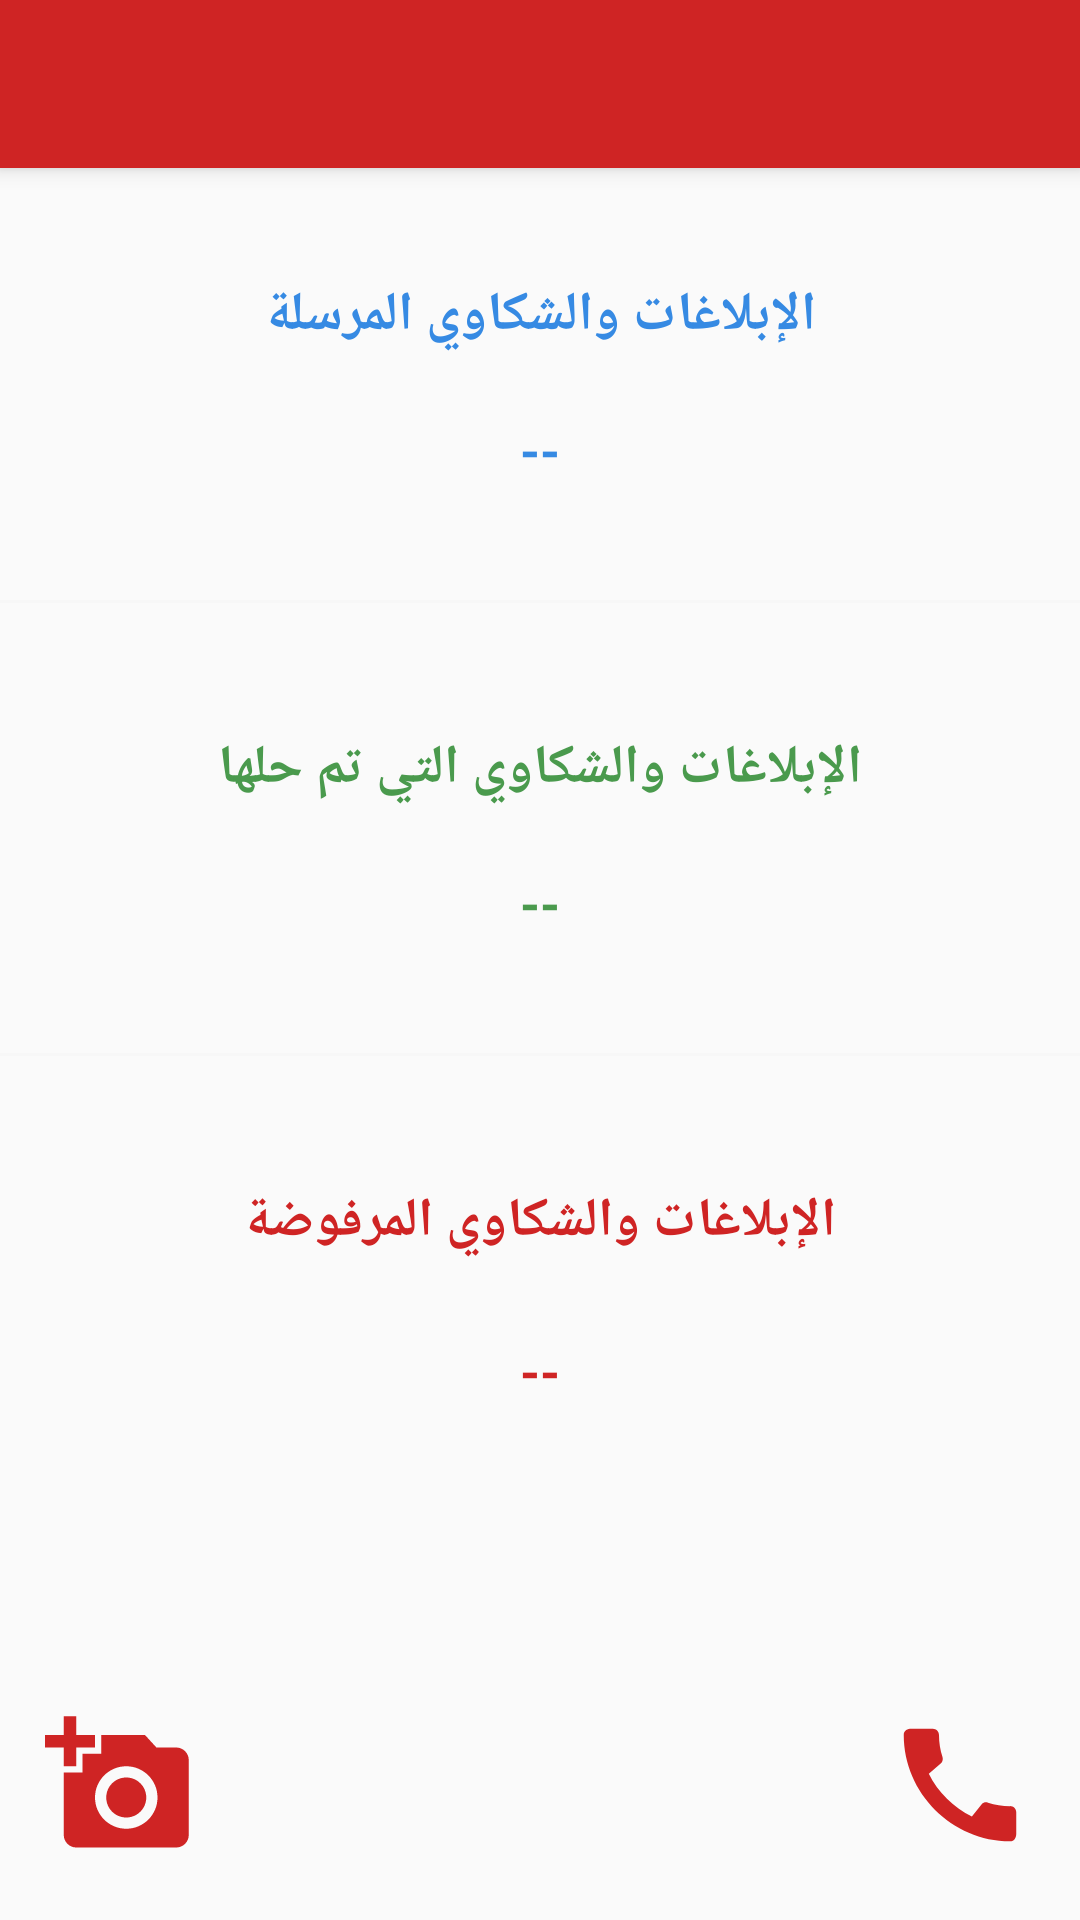

Reconstruct the res/layout file that produces this screen, plus the resources it refers to.
<!-- AndroidManifest.xml: application theme AppTheme -->
<!-- res/layout/activity_home.xml -->
<?xml version="1.0" encoding="utf-8"?>
<androidx.drawerlayout.widget.DrawerLayout xmlns:android="http://schemas.android.com/apk/res/android"
    xmlns:app="http://schemas.android.com/apk/res-auto"
    xmlns:tools="http://schemas.android.com/tools"
    android:id="@+id/drawer_layout"
    android:layout_width="match_parent"
    android:layout_height="match_parent"
    android:fitsSystemWindows="true"
    tools:context="com.example.myapplication.Home"
    tools:openDrawer="start">
    <LinearLayout
        android:layout_width="match_parent"
        android:layout_height="match_parent"
        android:orientation="vertical">

        <androidx.appcompat.widget.Toolbar
            android:id="@+id/toolbar"
            android:layout_width="match_parent"
            android:layout_height="?attr/actionBarSize"
            android:background="#CF2424"
            android:elevation="4dp"
            android:theme="@style/ThemeOverlay.AppCompat.Dark.ActionBar"
            app:popupTheme="@style/ThemeOverlay.AppCompat.Light" />
        <FrameLayout
            android:id="@+id/fragment_container"
            android:layout_width="match_parent"
            android:layout_height="match_parent">

        </FrameLayout>
    </LinearLayout>


    <androidx.constraintlayout.widget.ConstraintLayout
        android:layout_width="match_parent"
        android:layout_height="match_parent"
        tools:context="com.example.myapplication.Home">

        <LinearLayout
            android:id="@+id/linearLayout3"
            android:layout_width="match_parent"
            android:layout_height="match_parent"
            android:orientation="vertical"
            app:layout_constraintBottom_toBottomOf="parent"
            app:layout_constraintEnd_toEndOf="parent"
            app:layout_constraintStart_toStartOf="parent"
            app:layout_constraintTop_toTopOf="parent">

            <TextView

                android:layout_width="match_parent"
                android:layout_height="50dp"
                android:layout_marginTop="80dp"
                android:gravity="center"
                android:text="الإبلاغات والشكاوي المرسلة"
                android:textColor="#368AE3"
                android:textSize="18sp"
                android:textStyle="bold" />

            <TextView
                android:id="@+id/sent"
                android:layout_width="match_parent"
                android:layout_height="40dp"
                android:gravity="center"
                android:text="--"
                android:textColor="#368AE3"
                android:textSize="17sp"
                android:textStyle="bold" />

            <View
                android:layout_width="match_parent"
                android:layout_height="1dp"
                android:layout_marginVertical="30dp"
                android:background="#9CF6F5F5"/>
            <TextView
                android:layout_width="match_parent"
                android:layout_height="50dp"
                android:gravity="center"
                android:text="الإبلاغات والشكاوي التي تم حلها"
                android:textColor="#4A9A4D"
                android:textSize="18sp"
                android:textStyle="bold" />

            <TextView
                android:id="@+id/solved"
                android:layout_width="match_parent"
                android:layout_height="40dp"
                android:gravity="center"
                android:text="--"
                android:textColor="#4A9A4D"
                android:textSize="17sp"
                android:textStyle="bold" />
            <View
                android:layout_width="match_parent"
                android:layout_height="1dp"
                android:layout_marginVertical="30dp"
                android:background="#9CF6F5F5"/>
            <TextView
                android:layout_width="match_parent"
                android:layout_height="50dp"
                android:gravity="center"
                android:text="الإبلاغات والشكاوي المرفوضة"
                android:textColor="#cf2424"
                android:textSize="18sp"
                android:textStyle="bold" />

            <TextView
                android:id="@+id/rejected"
                android:layout_width="match_parent"
                android:layout_height="50dp"
                android:gravity="center"
                android:text="--"
                android:textColor="#cf2424"
                android:textSize="17sp"
                android:textStyle="bold" />

        </LinearLayout>

        <LinearLayout
            android:layout_width="match_parent"
            android:layout_height="wrap_content"
            android:orientation="horizontal"
            android:weightSum="3"
            android:paddingVertical="20dp"
            app:layout_constraintBottom_toBottomOf="@+id/linearLayout3"
            app:layout_constraintEnd_toEndOf="parent"
            app:layout_constraintStart_toStartOf="parent">

            <ImageButton
                android:id="@+id/goToCamera"
                android:layout_width="wrap_content"
                android:layout_height="wrap_content"
                android:layout_gravity="left"
                android:paddingHorizontal="15dp"
                android:background="#00000000"
                android:src="@drawable/ic_camera" />
            <View
                android:layout_width="0dp"
                android:layout_height="match_parent"
                android:background="#00000000"
                android:layout_weight="3"/>
            <ImageButton
                android:id="@+id/goToCall"

                android:layout_width="wrap_content"
                android:layout_height="wrap_content"
                android:paddingHorizontal="15dp"
                android:layout_gravity="right"
                android:background="#00000000"
                android:src="@drawable/ic_call50" />


        </LinearLayout>
    </androidx.constraintlayout.widget.ConstraintLayout>
    <com.google.android.material.navigation.NavigationView
        android:id="@+id/nav_view"
        android:layout_width="match_parent"
        android:layout_height="match_parent"
        android:layout_gravity="start"
        android:background="#fff"
        app:headerLayout="@layout/nav_header"
        app:menu="@menu/settings_menu" />
</androidx.drawerlayout.widget.DrawerLayout>
<!-- res/layout/nav_header.xml (included above) -->
<?xml version="1.0" encoding="utf-8"?>
<LinearLayout xmlns:android="http://schemas.android.com/apk/res/android"
    android:orientation="vertical"
    android:layout_width="260dp"
    android:layout_height="260dp"
    android:layout_marginTop="25dp"
    android:gravity="center"
    android:layout_gravity="center_horizontal"

    android:background="@drawable/sharek_logo_main"
    android:theme="@style/ThemeOverlay.AppCompat.Dark">
</LinearLayout>
<!-- resources referenced by this layout -->
<resources>
  <!-- drawable ic_call50 (drawable) -->
  <vector android:height="50dp" android:tint="#CF2424"
      android:viewportHeight="24" android:viewportWidth="24"
      android:width="50dp" xmlns:android="http://schemas.android.com/apk/res/android">
      <path android:fillColor="@android:color/white" android:pathData="M20.01,15.38c-1.23,0 -2.42,-0.2 -3.53,-0.56 -0.35,-0.12 -0.74,-0.03 -1.01,0.24l-1.57,1.97c-2.83,-1.35 -5.48,-3.9 -6.89,-6.83l1.95,-1.66c0.27,-0.28 0.35,-0.67 0.24,-1.02 -0.37,-1.11 -0.56,-2.3 -0.56,-3.53 0,-0.54 -0.45,-0.99 -0.99,-0.99H4.19C3.65,3 3,3.24 3,3.99 3,13.28 10.73,21 20.01,21c0.71,0 0.99,-0.63 0.99,-1.18v-3.45c0,-0.54 -0.45,-0.99 -0.99,-0.99z"/>
  </vector>
  <!-- drawable ic_camera (drawable) -->
  <vector android:height="50dp" android:tint="#CF2424"
      android:viewportHeight="24" android:viewportWidth="24"
      android:width="50dp" xmlns:android="http://schemas.android.com/apk/res/android">
      <path android:fillColor="@android:color/white" android:pathData="M3,4V1h2v3h3v2H5v3H3V6H0V4H3zM6,10V7h3V4h7l1.83,2H21c1.1,0 2,0.9 2,2v12c0,1.1 -0.9,2 -2,2H5c-1.1,0 -2,-0.9 -2,-2V10H6zM13,19c2.76,0 5,-2.24 5,-5s-2.24,-5 -5,-5s-5,2.24 -5,5S10.24,19 13,19zM9.8,14c0,1.77 1.43,3.2 3.2,3.2s3.2,-1.43 3.2,-3.2s-1.43,-3.2 -3.2,-3.2S9.8,12.23 9.8,14z"/>
  </vector>
  <!-- drawable sharek_logo_main: png bitmap (drawable, 105049 bytes) -->
  <style name="AppTheme" parent="Theme.AppCompat.Light.NoActionBar">
          
          <item name="colorPrimary">#CF2424</item>
          <item name="colorPrimaryDark">#000</item>
          <item name="colorAccent">#000</item>
  
      </style>
</resources>
